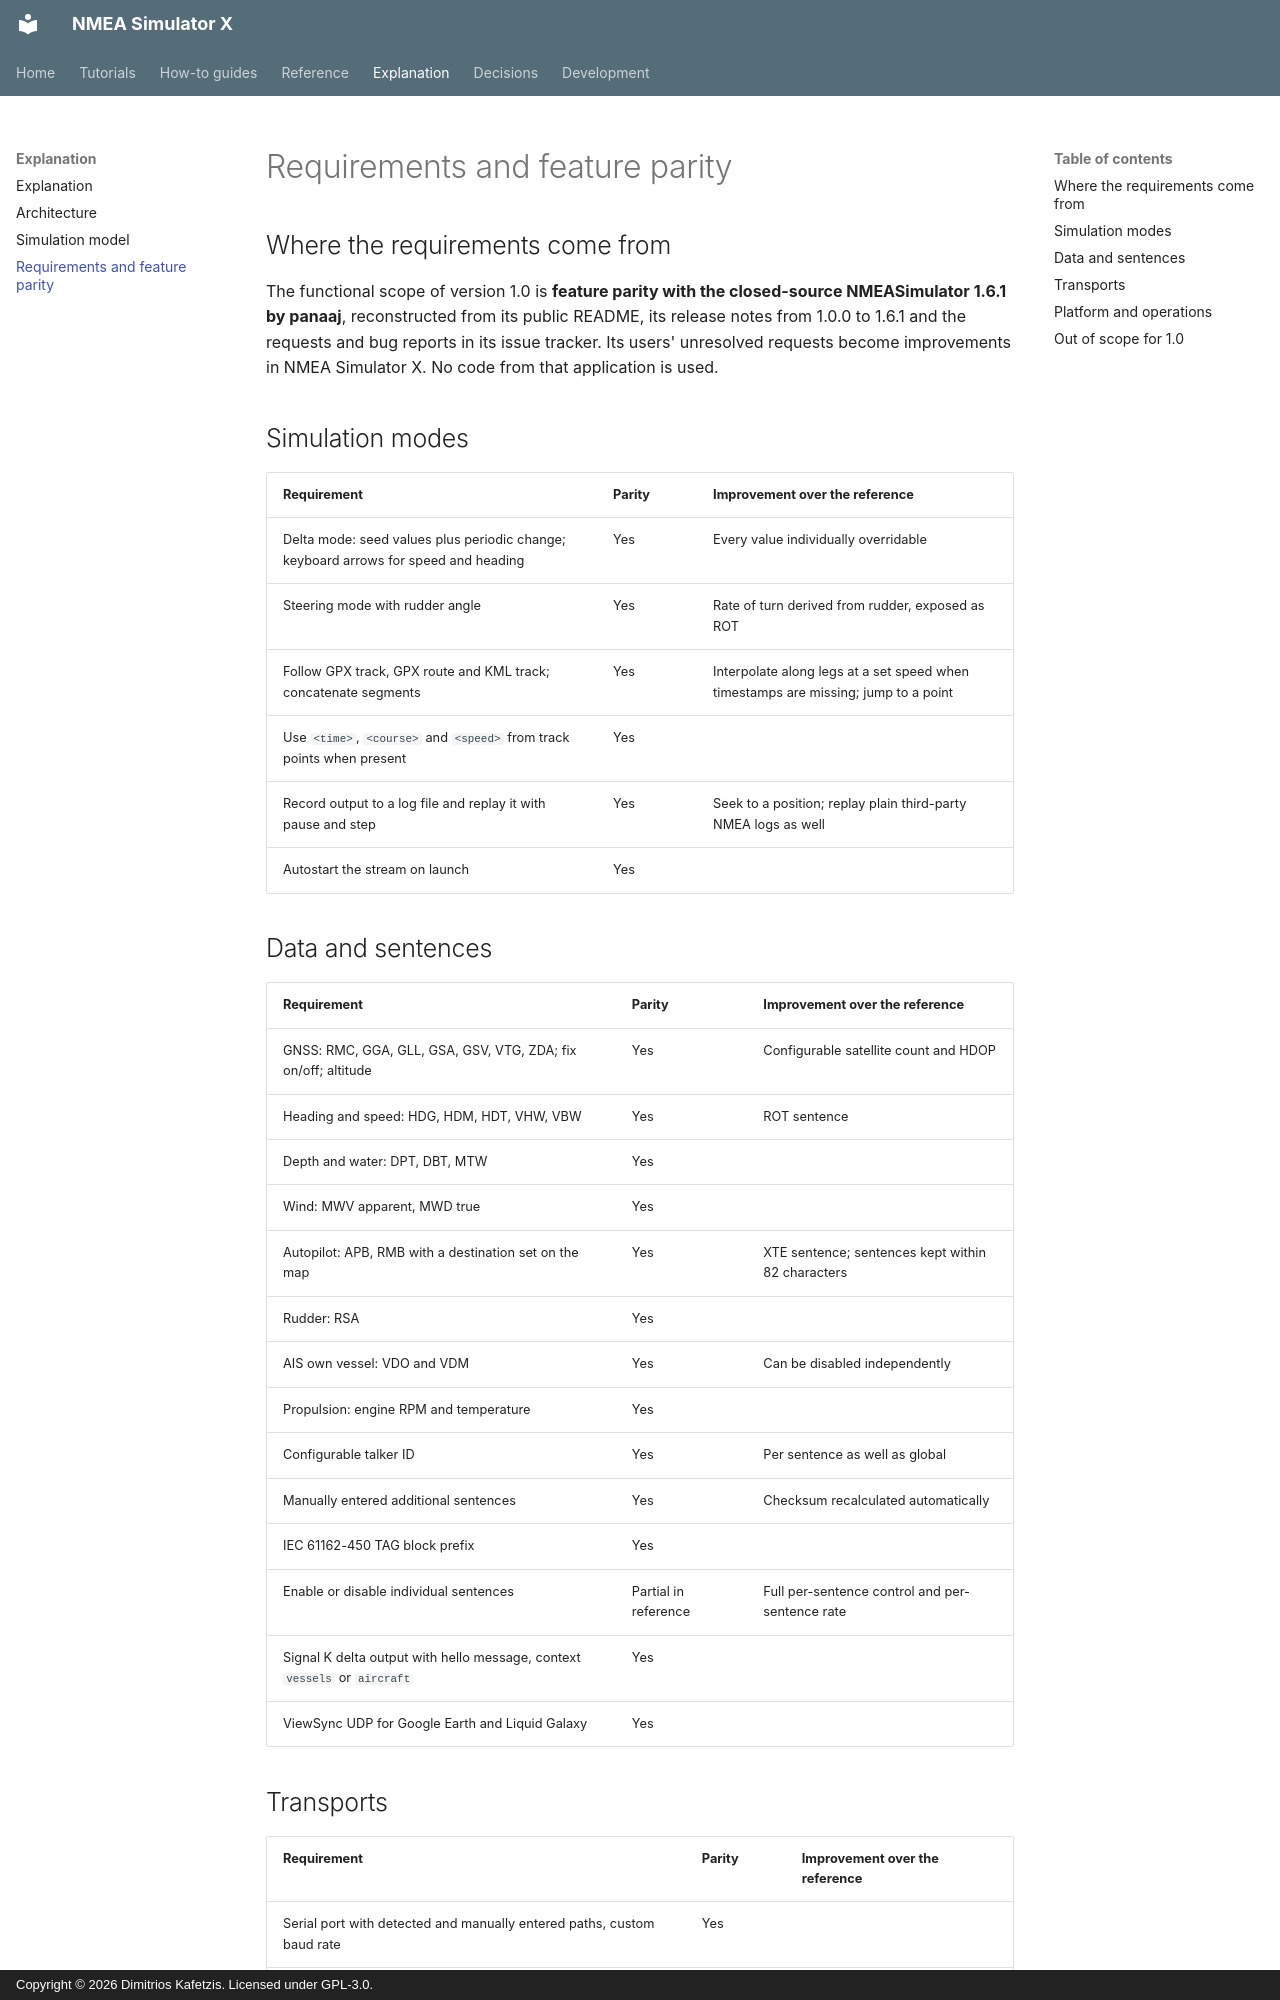

repository: Dimitrios-Kafetzis/NMEA_Simulator_X · page: explanation/requirements/index.html · generator: mkdocs · copyright: Copyright © 2026 Dimitrios Kafetzis. Licensed under GPL-3.0.

# Requirements and feature parity

## Where the requirements come from

The functional scope of version 1.0 is **feature parity with the closed-source NMEASimulator
1.6.1 by panaaj**, reconstructed from its public README, its release notes from 1.0.0 to
1.6.1 and the requests and bug reports in its issue tracker. Its users' unresolved requests
become improvements in NMEA Simulator X. No code from that application is used.

## Simulation modes

| Requirement | Parity | Improvement over the reference |
| --- | --- | --- |
| Delta mode: seed values plus periodic change; keyboard arrows for speed and heading | Yes | Every value individually overridable |
| Steering mode with rudder angle | Yes | Rate of turn derived from rudder, exposed as ROT |
| Follow GPX track, GPX route and KML track; concatenate segments | Yes | Interpolate along legs at a set speed when timestamps are missing; jump to a point |
| Use `<time>`, `<course>` and `<speed>` from track points when present | Yes | |
| Record output to a log file and replay it with pause and step | Yes | Seek to a position; replay plain third-party NMEA logs as well |
| Autostart the stream on launch | Yes | |

## Data and sentences

| Requirement | Parity | Improvement over the reference |
| --- | --- | --- |
| GNSS: RMC, GGA, GLL, GSA, GSV, VTG, ZDA; fix on/off; altitude | Yes | Configurable satellite count and HDOP |
| Heading and speed: HDG, HDM, HDT, VHW, VBW | Yes | ROT sentence |
| Depth and water: DPT, DBT, MTW | Yes | |
| Wind: MWV apparent, MWD true | Yes | |
| Autopilot: APB, RMB with a destination set on the map | Yes | XTE sentence; sentences kept within 82 characters |
| Rudder: RSA | Yes | |
| AIS own vessel: VDO and VDM | Yes | Can be disabled independently |
| Propulsion: engine RPM and temperature | Yes | |
| Configurable talker ID | Yes | Per sentence as well as global |
| Manually entered additional sentences | Yes | Checksum recalculated automatically |
| IEC 61162-450 TAG block prefix | Yes | |
| Enable or disable individual sentences | Partial in reference | Full per-sentence control and per-sentence rate |
| Signal K delta output with hello message, context `vessels` or `aircraft` | Yes | |
| ViewSync UDP for Google Earth and Liquid Galaxy | Yes | |
